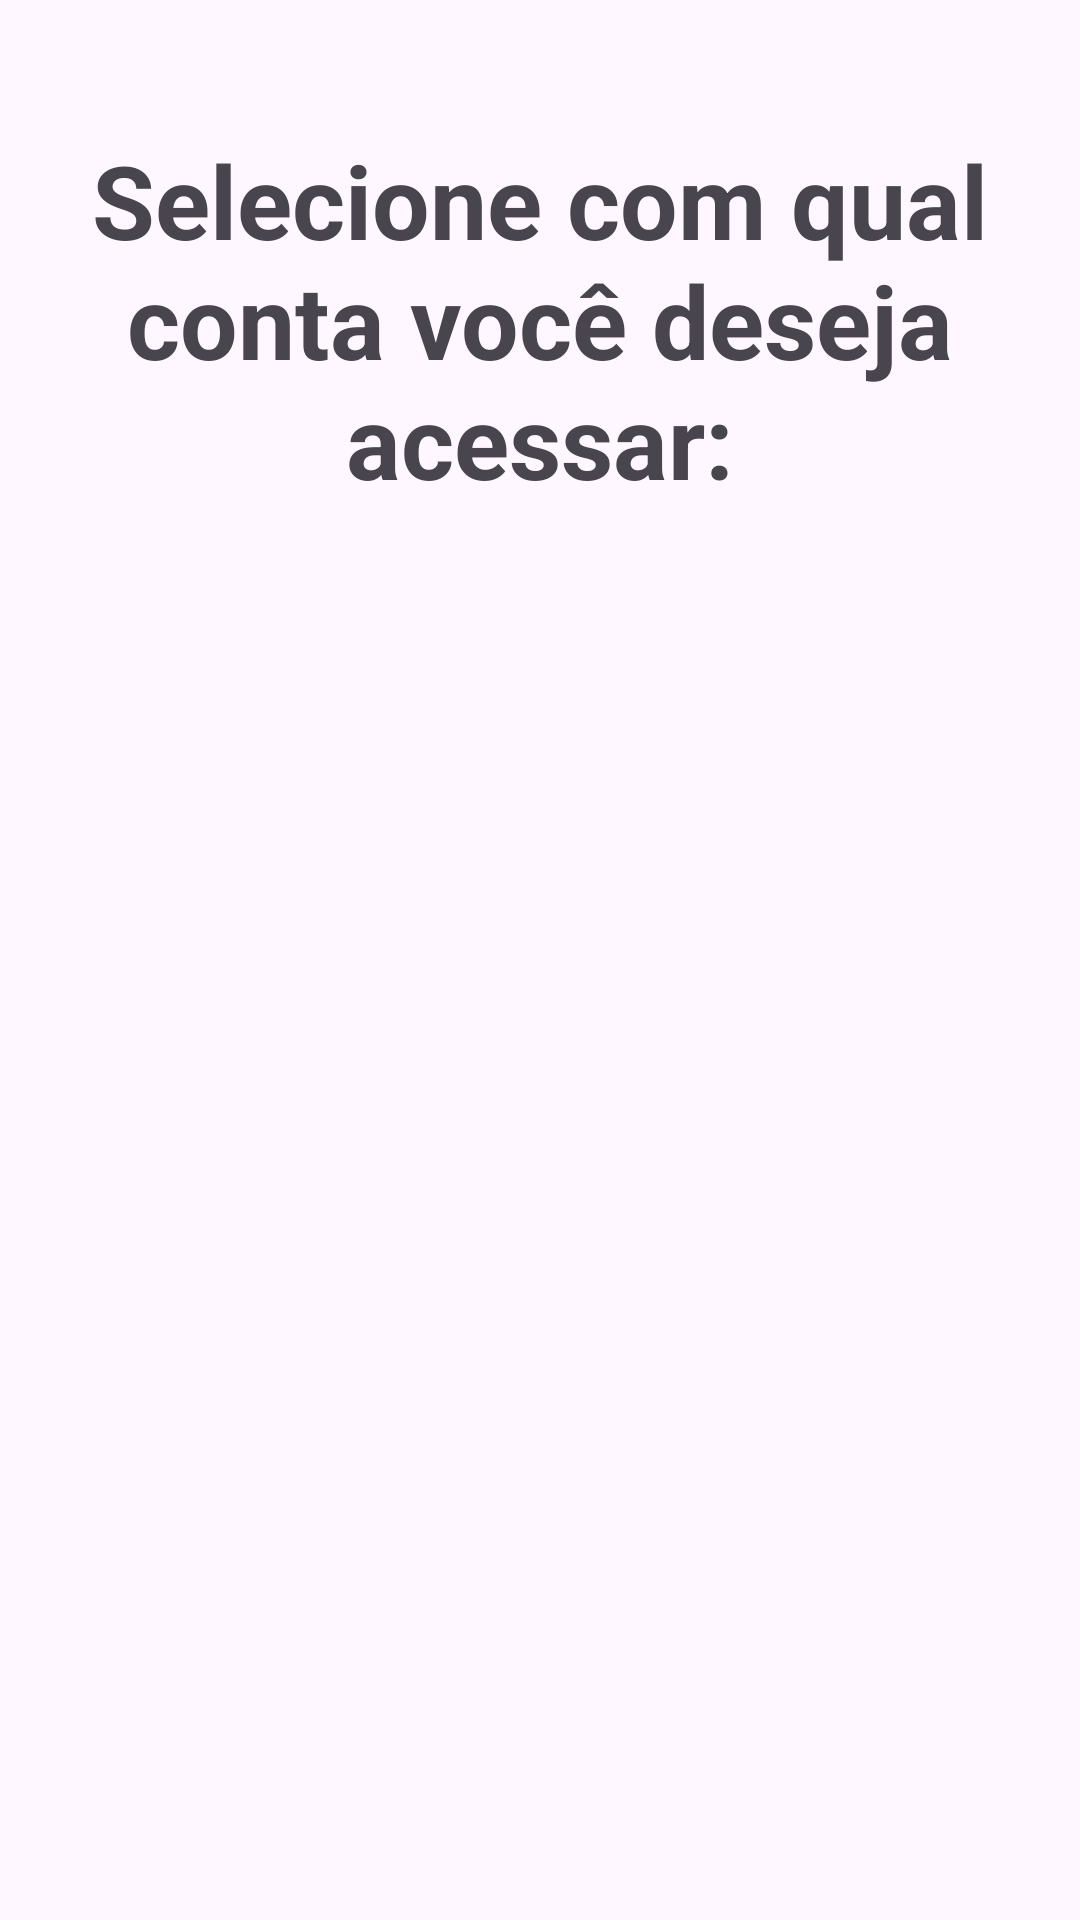

The Android layout XML behind this screen, and the referenced resources:
<!-- AndroidManifest.xml: application theme Theme.MyDigitalBank -->
<!-- res/layout/activity_entrada.xml -->
<?xml version="1.0" encoding="utf-8"?>
<androidx.constraintlayout.widget.ConstraintLayout xmlns:android="http://schemas.android.com/apk/res/android"
    xmlns:app="http://schemas.android.com/apk/res-auto"
    xmlns:tools="http://schemas.android.com/tools"
    android:id="@+id/main"
    android:layout_width="match_parent"
    android:layout_height="match_parent"
    tools:context=".Entrada">

    <androidx.recyclerview.widget.RecyclerView
        android:id="@+id/rvContas"
        android:layout_width="401dp"
        android:layout_height="197dp"
        app:layout_constraintBottom_toBottomOf="parent"
        app:layout_constraintEnd_toEndOf="parent"
        app:layout_constraintStart_toStartOf="parent"
        app:layout_constraintTop_toTopOf="parent"
        app:layout_constraintVertical_bias="0.443"
        tools:listitem="@layout/rv_item_conta" />

    <TextView
        android:id="@+id/textUserName"
        android:layout_width="352dp"
        android:layout_height="129dp"
        android:text="Selecione com qual conta você deseja acessar:"
        android:textAlignment="center"
        android:textSize="34sp"
        android:textStyle="bold"
        app:layout_constraintBottom_toTopOf="@+id/rvContas"
        app:layout_constraintEnd_toEndOf="parent"
        app:layout_constraintHorizontal_bias="0.491"
        app:layout_constraintStart_toStartOf="parent"
        app:layout_constraintTop_toTopOf="parent"
        app:layout_constraintVertical_bias="0.652" />
</androidx.constraintlayout.widget.ConstraintLayout>
<!-- res/layout/rv_item_conta.xml (included above) -->
<?xml version="1.0" encoding="utf-8"?>
<androidx.constraintlayout.widget.ConstraintLayout
    xmlns:android="http://schemas.android.com/apk/res/android"
    xmlns:app="http://schemas.android.com/apk/res-auto"
    xmlns:tools="http://schemas.android.com/tools"
    android:layout_width="match_parent"
    android:layout_height="wrap_content">

  <ImageView
      android:id="@+id/imageCtt"
      android:layout_width="50dp"
      android:layout_height="50dp"
      android:layout_marginStart="96dp"
      android:layout_marginTop="12dp"
      app:layout_constraintStart_toStartOf="parent"
      app:layout_constraintTop_toTopOf="parent"
      tools:src="@tools:sample/avatars" />

  <TextView
      android:id="@+id/textUserName"
      android:layout_width="wrap_content"
      android:layout_height="wrap_content"
      android:layout_marginStart="12dp"
      android:layout_marginTop="11dp"
      android:textColor="@android:color/black"
      android:textSize="20sp"
      app:layout_constraintStart_toEndOf="@+id/imageCtt"
      app:layout_constraintTop_toTopOf="@+id/imageCtt"
      tools:text="@tools:sample/full_names" />

</androidx.constraintlayout.widget.ConstraintLayout>
<!-- resources referenced by this layout -->
<resources>
  <style name="Theme.MyDigitalBank" parent="Base.Theme.MyDigitalBank" />
  <style name="Base.Theme.MyDigitalBank" parent="Theme.Material3.DayNight.NoActionBar">
          
          
      </style>
</resources>
